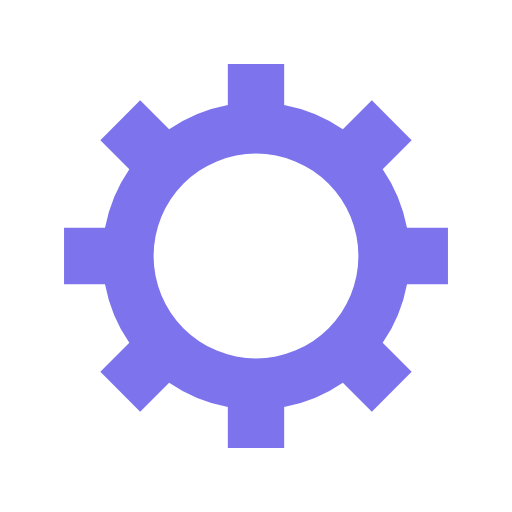
t = 0.00 s
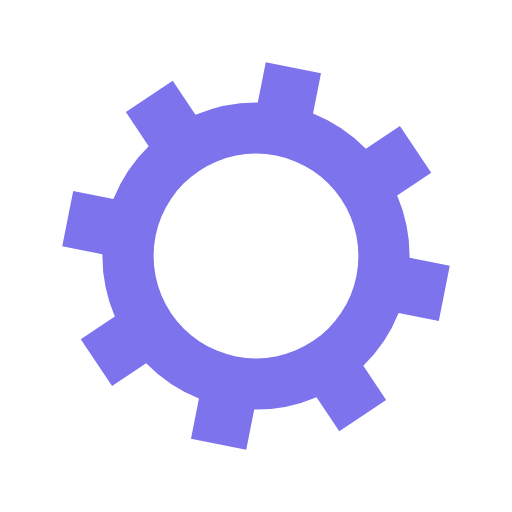
t = 0.16 s
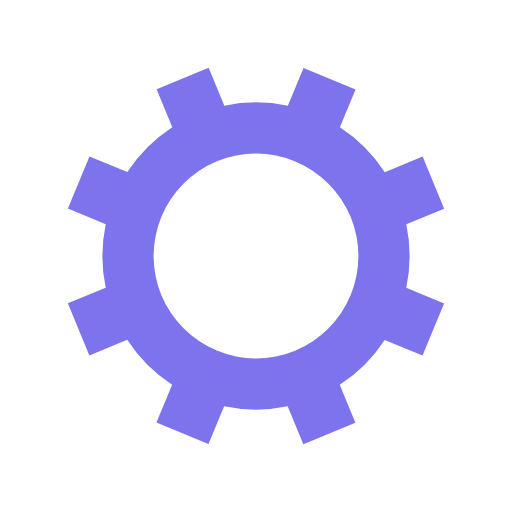
t = 0.32 s
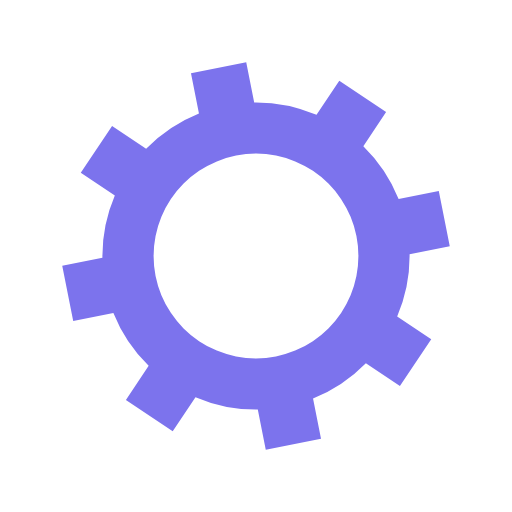
t = 0.48 s

The animated SVG that drew these frames (rendered in a browser with its animation timeline set to each time). Animation: 1 SMIL element (animateTransform=1); one cycle of 0.64 s, repeats indefinitely.

<?xml version="1.0" encoding="utf-8"?>
<svg xmlns="http://www.w3.org/2000/svg" xmlns:xlink="http://www.w3.org/1999/xlink"
    style="margin: auto; display: block; shape-rendering: auto; animation-play-state: running; animation-delay: 0s;"
    width="204px" height="204px" viewBox="0 0 100 100" preserveAspectRatio="xMidYMid">
    <g transform="translate(50 50)" style="animation-play-state: running; animation-delay: 0s;">
        <g style="animation-play-state: running; animation-delay: 0s;">
            <animateTransform attributeName="transform" type="rotate" values="0;45" keyTimes="0;1"
                dur="0.641025641025641s" repeatCount="indefinite"
                style="animation-play-state: running; animation-delay: 0s;"></animateTransform>
            <path
                d="M29.491524206117255 -5.5 L37.491524206117255 -5.5 L37.491524206117255 5.5 L29.491524206117255 5.5 A30 30 0 0 1 24.742744050198738 16.964569457146712 L24.742744050198738 16.964569457146712 L30.399598299691117 22.621423706639092 L22.621423706639096 30.399598299691114 L16.964569457146716 24.742744050198734 A30 30 0 0 1 5.5 29.491524206117255 L5.5 29.491524206117255 L5.5 37.491524206117255 L-5.499999999999997 37.491524206117255 L-5.499999999999997 29.491524206117255 A30 30 0 0 1 -16.964569457146705 24.742744050198738 L-16.964569457146705 24.742744050198738 L-22.621423706639085 30.399598299691117 L-30.399598299691117 22.621423706639092 L-24.742744050198738 16.964569457146712 A30 30 0 0 1 -29.491524206117255 5.500000000000009 L-29.491524206117255 5.500000000000009 L-37.491524206117255 5.50000000000001 L-37.491524206117255 -5.500000000000001 L-29.491524206117255 -5.500000000000002 A30 30 0 0 1 -24.742744050198738 -16.964569457146705 L-24.742744050198738 -16.964569457146705 L-30.399598299691117 -22.621423706639085 L-22.621423706639092 -30.399598299691117 L-16.964569457146712 -24.742744050198738 A30 30 0 0 1 -5.500000000000011 -29.491524206117255 L-5.500000000000011 -29.491524206117255 L-5.500000000000012 -37.491524206117255 L5.499999999999998 -37.491524206117255 L5.5 -29.491524206117255 A30 30 0 0 1 16.964569457146702 -24.74274405019874 L16.964569457146702 -24.74274405019874 L22.62142370663908 -30.39959829969112 L30.399598299691117 -22.6214237066391 L24.742744050198738 -16.964569457146716 A30 30 0 0 1 29.491524206117255 -5.500000000000013 M0 -20A20 20 0 1 0 0 20 A20 20 0 1 0 0 -20"
                fill="#7c73ed" style="animation-play-state: running; animation-delay: 0s;"></path>
        </g>
    </g>
</svg>
